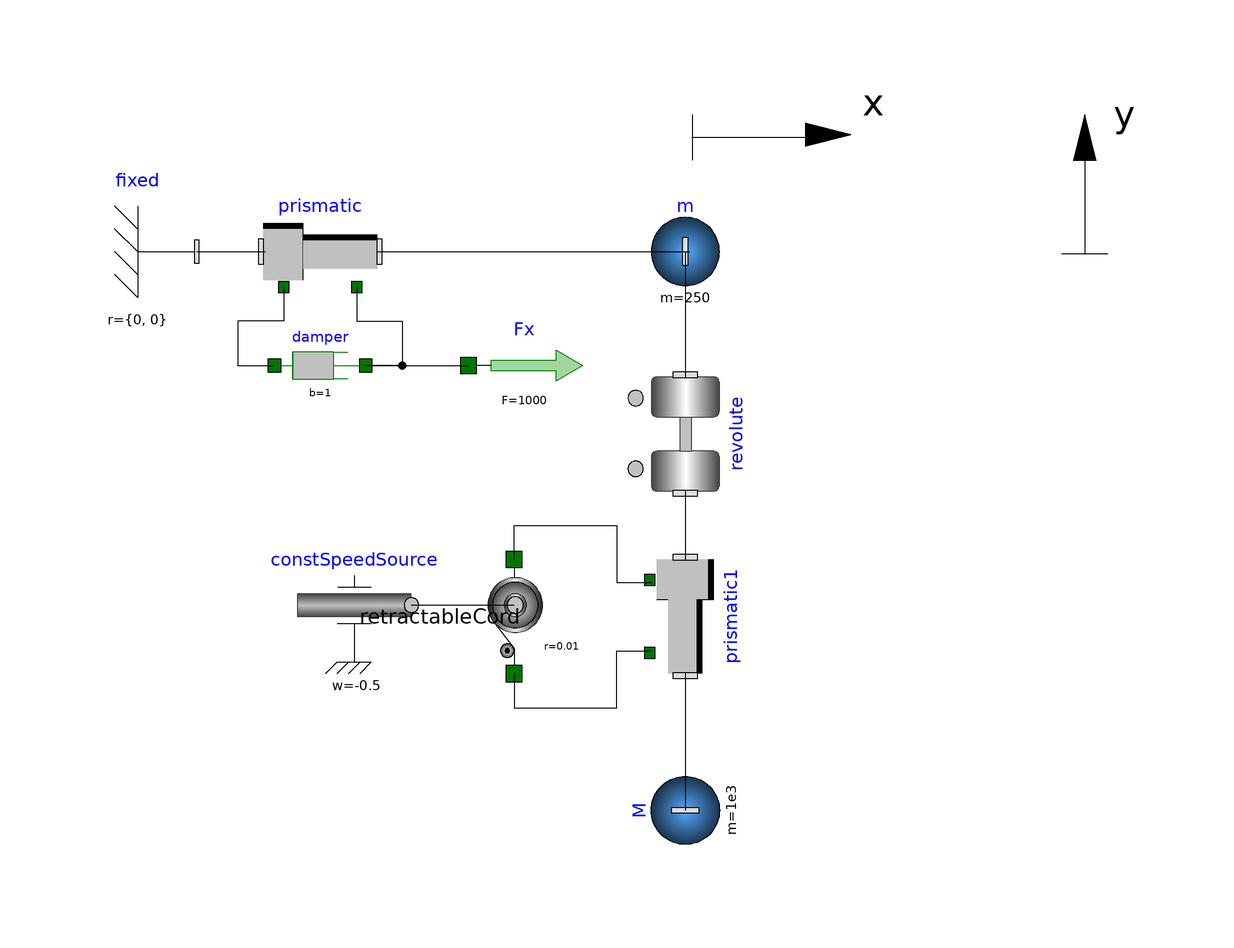

This picture is the connection diagram that the Modelica source below describes through its graphical annotations.

model PuenteGrua
        DSFLib.Mechanical.Planar.Components.Revolute revolute annotation(
          Placement(visible = true, transformation(origin = {4, 12}, extent = {{-10, -10}, {10, 10}}, rotation = -90)));
        DSFLib.Mechanical.Translational.Components.Damper damper annotation(
          Placement(visible = true, transformation(origin = {-60, 24}, extent = {{-8, -8}, {8, 8}}, rotation = 0)));
        DSFLib.Mechanical.Planar.Components.Prismatic prismatic annotation(
          Placement(visible = true, transformation(origin = {-60, 44}, extent = {{-10, -10}, {10, 10}}, rotation = 0)));
        DSFLib.Mechanical.Planar.Components.Fixed fixed annotation(
          Placement(visible = true, transformation(origin = {-92, 44}, extent = {{-10, -10}, {10, 10}}, rotation = 0)));
        DSFLib.PROBLEMAS.PROBLEMA_7.ConstSpeedSource constSpeedSource(w = -0.5) annotation(
          Placement(visible = true, transformation(origin = {-54, -18}, extent = {{-10, -10}, {10, 10}}, rotation = 0)));
        DSFLib.Mechanical.Planar.Components.pointMass M(m = 1e3) annotation(
          Placement(visible = true, transformation(origin = {4, -54}, extent = {{10, -10}, {-10, 10}}, rotation = 90)));
        DSFLib.Mechanical.Planar.Components.pointMass m(m = 250) annotation(
          Placement(visible = true, transformation(origin = {4, 44}, extent = {{-10, -10}, {10, 10}}, rotation = 0)));
        DSFLib.Mechanical.Translational.Components.ConstForce Fx(F = 1000) annotation(
          Placement(visible = true, transformation(origin = {-24, 24}, extent = {{-10, -10}, {10, 10}}, rotation = 0)));
  DSFLib.Mechanical.Planar.Components.Prismatic prismatic1 annotation(
          Placement(visible = true, transformation(origin = {4, -20}, extent = {{-10, -10}, {10, 10}}, rotation = -90)));
  DSFLib.Mechanical.RotoTranslational.Components.RetractableCord retractableCord(r = 0.01)  annotation(
          Placement(visible = true, transformation(origin = {-26, -20}, extent = {{-10, -10}, {10, 10}}, rotation = -90)));
      equation
        connect(prismatic.flange_a, damper.flange_b) annotation(
          Line(points = {{-53.6, 37.8}, {-53.6, 31.8}, {-45.6, 31.8}, {-45.6, 24}, {-52, 24}}));
        connect(prismatic.support, damper.flange_a) annotation(
          Line(points = {{-66.4, 37.8}, {-66.4, 31.8}, {-74.4, 31.8}, {-74.4, 24}, {-68, 24}}));
        connect(fixed.frame, prismatic.frame_a) annotation(
          Line(points = {{-81.6, 44}, {-69.6, 44}}));
        connect(prismatic.frame_b, m.frame) annotation(
          Line(points = {{-50, 44}, {4.8, 44}}));
        connect(m.frame, revolute.frame_a) annotation(
          Line(points = {{4, 44}, {4, 22}}));
        connect(damper.flange_b, Fx.flange) annotation(
          Line(points = {{-52, 24}, {-34, 24}}));
  connect(constSpeedSource.flange, retractableCord.flange_r) annotation(
          Line(points = {{-44, -18}, {-26, -18}}));
  connect(revolute.frame_b, prismatic1.frame_a) annotation(
          Line(points = {{4, 2}, {4, -10}}));
  connect(prismatic1.frame_b, M.frame) annotation(
          Line(points = {{4, -30}, {4, -54}}));
  connect(retractableCord.flange_a, prismatic1.support) annotation(
          Line(points = {{-26, -10}, {-26, -4}, {-8, -4}, {-8, -14}, {-2, -14}}));
  connect(retractableCord.flange_b, prismatic1.flange_a) annotation(
          Line(points = {{-26, -30}, {-26, -36}, {-8, -36}, {-8, -26}, {-2, -26}}));
        annotation(
          Diagram(graphics = {Polygon(origin = {74, 64}, fillPattern = FillPattern.Solid, points = {{0, 4}, {-2, -4}, {2, -4}, {0, 4}, {0, 4}}), Line(origin = {75.9942, 43.6183}, points = {{-6, 0}, {-2, 0}, {2, 0}}), Line(origin = {74.0662, 56.1176}, points = {{0, -12.5}, {0, 9.5}, {0, 9.5}}), Text(origin = {81, 68}, extent = {{-5, 4}, {5, -4}}, textString = "y"), Text(origin = {37, 70}, extent = {{-5, 4}, {5, -4}}, textString = "x"), Line(origin = {5.18973, 62.0049}, rotation = -90, points = {{-6, 0}, {-2, 0}, {2, 0}}), Line(origin = {17.643, 64.0263}, rotation = -90, points = {{0, -12.5}, {0, 13.5}, {0, 9.5}}), Polygon(origin = {29, 64.5}, rotation = -90, fillPattern = FillPattern.Solid, points = {{0, 4}, {-2, -4}, {2, -4}, {0, 4}, {0, 4}})}));
      end PuenteGrua;